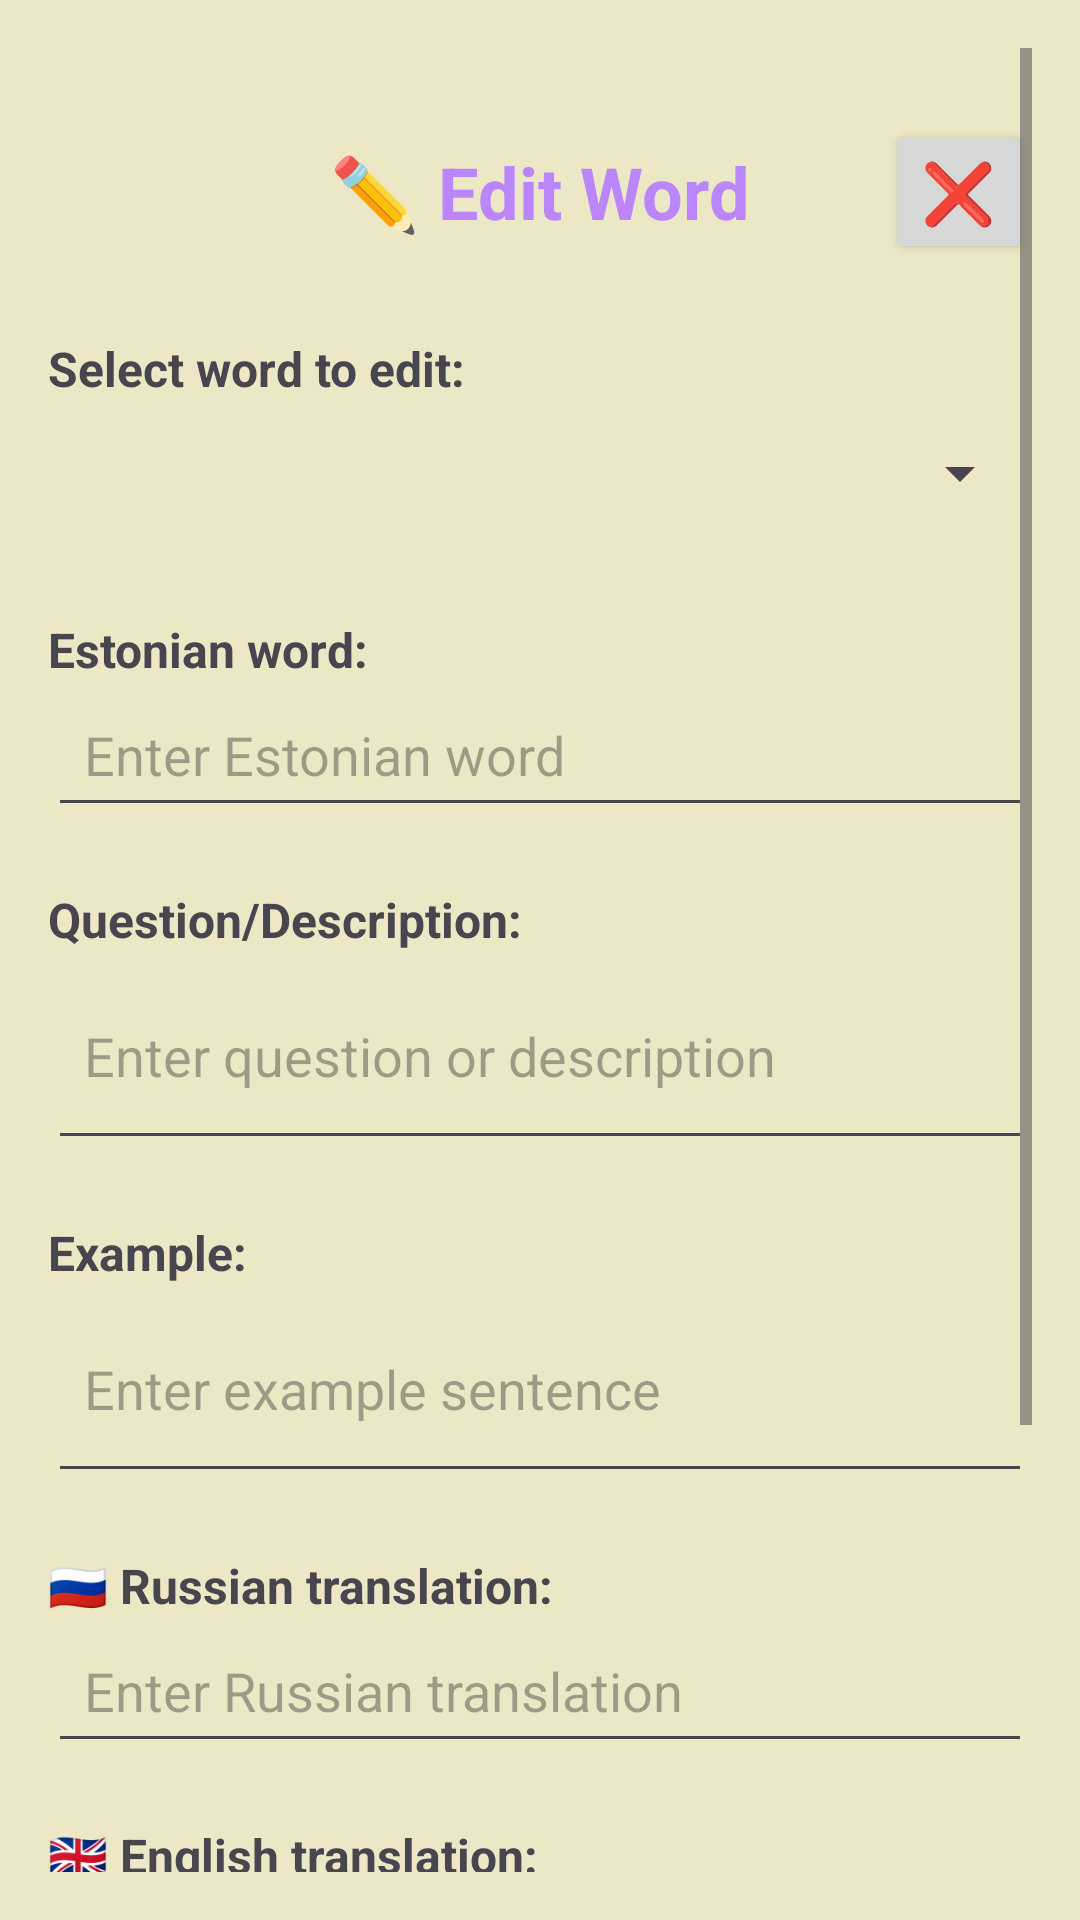

Reconstruct the res/layout file that produces this screen, plus the resources it refers to.
<!-- AndroidManifest.xml: application theme Theme.MerjuMaterjalid -->
<!-- res/layout/activity_edit_word.xml -->
<?xml version="1.0" encoding="utf-8"?>
<ScrollView xmlns:android="http://schemas.android.com/apk/res/android"
    xmlns:tools="http://schemas.android.com/tools"
    android:layout_width="match_parent"
    android:layout_height="match_parent"
    android:padding="16dp"
    tools:context=".EditWordActivity">

    <LinearLayout
        android:layout_width="match_parent"
        android:layout_height="wrap_content"
        android:orientation="vertical">

        
        <View
            android:layout_width="match_parent"
            android:layout_height="24dp" />

        
        <RelativeLayout
            android:layout_width="match_parent"
            android:layout_height="wrap_content"
            android:layout_marginBottom="16dp">

            <TextView
                android:layout_width="wrap_content"
                android:layout_height="wrap_content"
                android:text="@string/edit_word_title"
                android:textSize="24sp"
                android:textStyle="bold"
                android:layout_centerInParent="true"
                android:textColor="@color/colorPrimary" />

            <Button
                android:id="@+id/editCloseButton"
                android:layout_width="wrap_content"
                android:layout_height="wrap_content"
                android:layout_alignParentEnd="true"
                android:text="❌"
                android:textSize="20sp"
                android:minWidth="48dp"
                android:minHeight="48dp" />

        </RelativeLayout>

        
        <TextView
            android:layout_width="wrap_content"
            android:layout_height="wrap_content"
            android:text="@string/select_word_label"
            android:textSize="16sp"
            android:textStyle="bold"
            android:layout_marginTop="8dp" />

        <Spinner
            android:id="@+id/wordSpinner"
            android:layout_width="match_parent"
            android:layout_height="wrap_content"
            android:layout_marginBottom="16dp"
            android:minHeight="48dp"
            android:padding="12dp" />

        
        <TextView
            android:layout_width="wrap_content"
            android:layout_height="wrap_content"
            android:text="Estonian word:"
            android:textSize="16sp"
            android:textStyle="bold"
            android:layout_marginTop="8dp" />

        <EditText
            android:id="@+id/editEstonianWordInput"
            android:layout_width="match_parent"
            android:layout_height="wrap_content"
            android:hint="Enter Estonian word"
            android:inputType="text"
            android:padding="12dp"
            android:layout_marginBottom="12dp" />

        
        <TextView
            android:layout_width="wrap_content"
            android:layout_height="wrap_content"
            android:text="Question/Description:"
            android:textSize="16sp"
            android:textStyle="bold"
            android:layout_marginTop="8dp" />

        <EditText
            android:id="@+id/editQuestionInput"
            android:layout_width="match_parent"
            android:layout_height="wrap_content"
            android:hint="Enter question or description"
            android:inputType="textMultiLine"
            android:minLines="2"
            android:padding="12dp"
            android:layout_marginBottom="12dp" />

        
        <TextView
            android:layout_width="wrap_content"
            android:layout_height="wrap_content"
            android:text="Example:"
            android:textSize="16sp"
            android:textStyle="bold"
            android:layout_marginTop="8dp" />

        <EditText
            android:id="@+id/editExampleInput"
            android:layout_width="match_parent"
            android:layout_height="wrap_content"
            android:hint="Enter example sentence"
            android:inputType="textMultiLine"
            android:minLines="2"
            android:padding="12dp"
            android:layout_marginBottom="12dp" />

        
        <TextView
            android:layout_width="wrap_content"
            android:layout_height="wrap_content"
            android:text="🇷🇺 Russian translation:"
            android:textSize="16sp"
            android:textStyle="bold"
            android:layout_marginTop="8dp" />

        <EditText
            android:id="@+id/editRussianInput"
            android:layout_width="match_parent"
            android:layout_height="wrap_content"
            android:hint="Enter Russian translation"
            android:inputType="text"
            android:padding="12dp"
            android:layout_marginBottom="12dp" />

        
        <TextView
            android:layout_width="wrap_content"
            android:layout_height="wrap_content"
            android:text="🇬🇧 English translation:"
            android:textSize="16sp"
            android:textStyle="bold"
            android:layout_marginTop="8dp" />

        <EditText
            android:id="@+id/editEnglishInput"
            android:layout_width="match_parent"
            android:layout_height="wrap_content"
            android:hint="Enter English translation"
            android:inputType="text"
            android:padding="12dp"
            android:layout_marginBottom="12dp" />

        
        <TextView
            android:layout_width="wrap_content"
            android:layout_height="wrap_content"
            android:text="🇦🇿 Azerbaijani translation:"
            android:textSize="16sp"
            android:textStyle="bold"
            android:layout_marginTop="8dp" />

        <EditText
            android:id="@+id/editAzerbaijaniInput"
            android:layout_width="match_parent"
            android:layout_height="wrap_content"
            android:hint="Enter Azerbaijani translation"
            android:inputType="text"
            android:padding="12dp"
            android:layout_marginBottom="24dp" />

        
        <Button
            android:id="@+id/editSaveButton"
            android:layout_width="match_parent"
            android:layout_height="wrap_content"
            android:text="@string/update_word_button"
            android:textSize="18sp"
            android:padding="16dp" />

    </LinearLayout>

</ScrollView>
<!-- resources referenced by this layout -->
<resources>
  <color name="colorPrimary">#BB86FC</color>
  <string name="edit_word_title">✏️ Edit Word</string>
  <string name="select_word_label">Select word to edit:</string>
  <string name="update_word_button">💾 Update Word</string>
  <style name="Theme.MerjuMaterjalid" parent="Base.Theme.MerjuMaterjalid" />
  <style name="Base.Theme.MerjuMaterjalid" parent="Theme.Material3.DayNight.NoActionBar">
          
          <item name="colorPrimary">@color/colorPrimary</item>
          <item name="colorOnPrimary">@color/colorOnPrimary</item>
          <item name="colorSecondary">@color/colorSecondary</item>
          <item name="colorOnSecondary">@color/colorOnSecondary</item>
  
          
          <item name="android:colorBackground">#ECE8C5</item>
  
          
      </style>
  <color name="colorOnPrimary">#FFFFFF</color>
  <color name="colorSecondary">#03DAC6</color>
  <color name="colorOnSecondary">#000000</color>
</resources>
